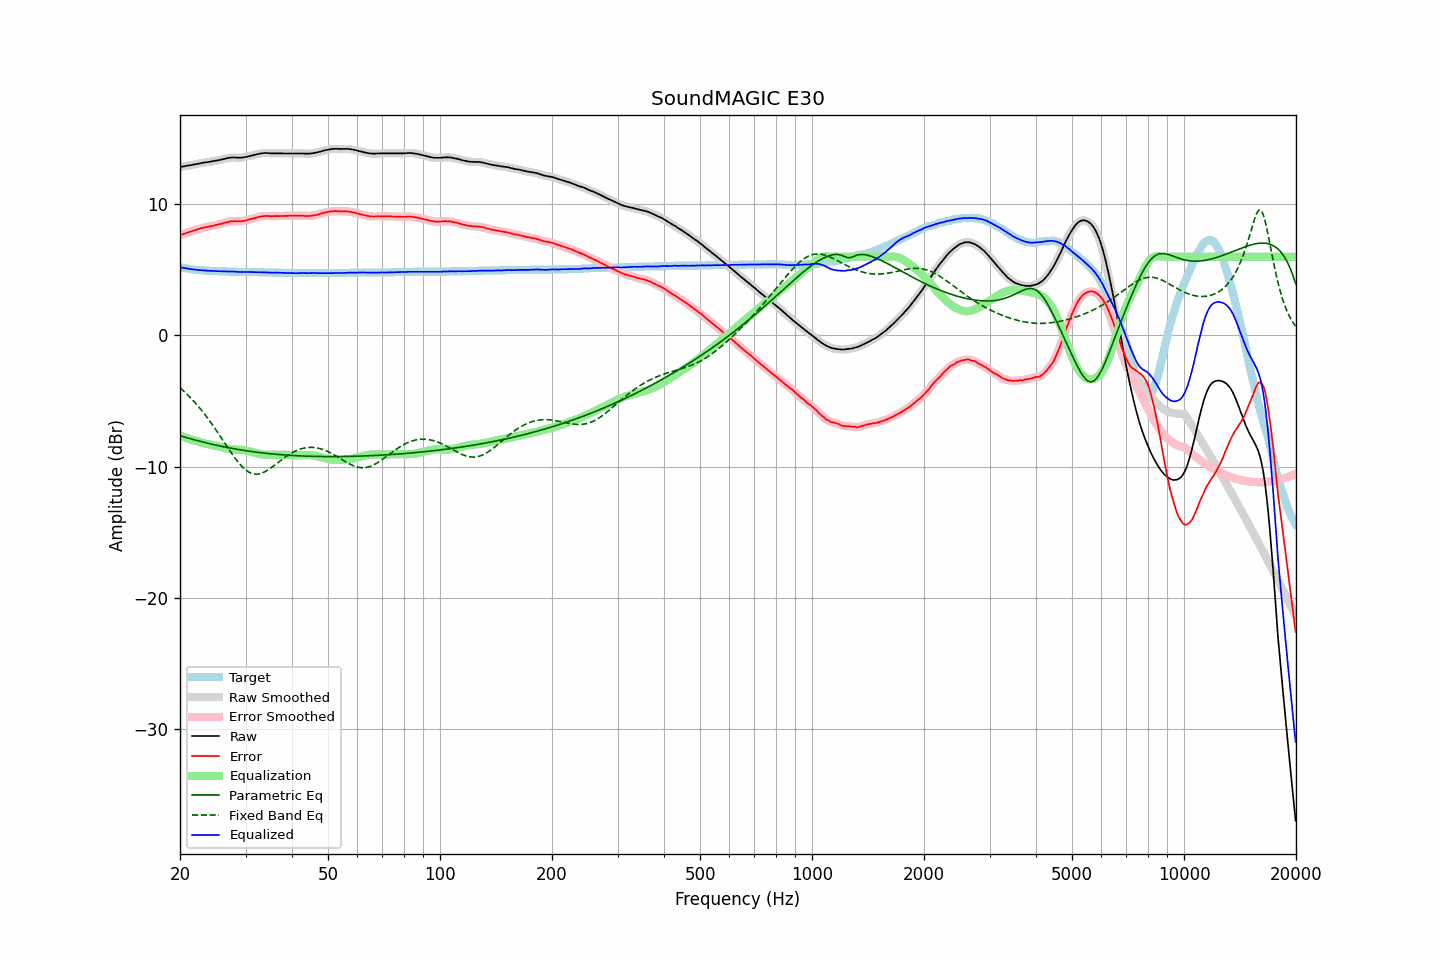

The file beside this chart, header and first rows:
frequency, raw, error, smoothed, error_smoothed, equalization, parametric_eq, fixed_band_eq, equalized_raw, equalized_smoothed, target
20.00, 12.84, 7.64, 12.84, 7.64, -7.64, -7.65, -4.00, 5.20, 5.20, 5.20
20.20, 12.86, 7.69, 12.87, 7.69, -7.69, -7.68, -4.11, 5.18, 5.18, 5.17
20.40, 12.88, 7.73, 12.89, 7.73, -7.73, -7.72, -4.22, 5.15, 5.16, 5.15
20.61, 12.91, 7.78, 12.91, 7.78, -7.78, -7.76, -4.33, 5.14, 5.14, 5.14
20.81, 12.93, 7.82, 12.93, 7.82, -7.82, -7.79, -4.45, 5.12, 5.11, 5.11
21.02, 12.95, 7.86, 12.95, 7.86, -7.86, -7.83, -4.57, 5.09, 5.09, 5.09
21.23, 12.97, 7.90, 12.97, 7.90, -7.90, -7.86, -4.69, 5.07, 5.07, 5.07
21.44, 12.99, 7.94, 13.00, 7.94, -7.94, -7.90, -4.82, 5.05, 5.06, 5.05
21.66, 13.02, 7.99, 13.02, 7.98, -7.98, -7.93, -4.95, 5.04, 5.04, 5.04
21.87, 13.04, 8.02, 13.04, 8.02, -8.02, -7.97, -5.08, 5.02, 5.02, 5.02
22.09, 13.06, 8.06, 13.06, 8.06, -8.06, -8.00, -5.22, 5.01, 5.01, 5.00
22.31, 13.08, 8.09, 13.09, 8.09, -8.10, -8.03, -5.36, 4.99, 4.99, 4.99
22.54, 13.11, 8.13, 13.11, 8.13, -8.13, -8.06, -5.50, 4.98, 4.98, 4.99
22.76, 13.14, 8.17, 13.14, 8.17, -8.16, -8.10, -5.65, 4.98, 4.98, 4.97
22.99, 13.16, 8.20, 13.17, 8.20, -8.20, -8.13, -5.80, 4.97, 4.97, 4.96
23.22, 13.18, 8.23, 13.18, 8.23, -8.23, -8.16, -5.96, 4.96, 4.96, 4.95
23.45, 13.20, 8.26, 13.20, 8.26, -8.25, -8.19, -6.12, 4.95, 4.95, 4.94
23.69, 13.21, 8.28, 13.22, 8.28, -8.28, -8.22, -6.28, 4.94, 4.94, 4.94
23.92, 13.23, 8.30, 13.23, 8.30, -8.30, -8.25, -6.44, 4.93, 4.93, 4.93
24.16, 13.25, 8.33, 13.25, 8.33, -8.33, -8.28, -6.61, 4.93, 4.93, 4.92
24.40, 13.27, 8.35, 13.27, 8.35, -8.35, -8.30, -6.79, 4.92, 4.92, 4.92
24.65, 13.29, 8.38, 13.29, 8.38, -8.38, -8.33, -6.96, 4.92, 4.91, 4.92
24.89, 13.31, 8.40, 13.31, 8.40, -8.41, -8.36, -7.14, 4.91, 4.91, 4.91
25.14, 13.33, 8.43, 13.34, 8.43, -8.44, -8.39, -7.32, 4.90, 4.90, 4.90
25.39, 13.36, 8.47, 13.36, 8.47, -8.47, -8.41, -7.50, 4.90, 4.90, 4.89
25.65, 13.39, 8.50, 13.39, 8.50, -8.50, -8.44, -7.69, 4.89, 4.89, 4.89
25.91, 13.42, 8.54, 13.42, 8.54, -8.54, -8.47, -7.87, 4.89, 4.89, 4.89
26.16, 13.45, 8.57, 13.45, 8.57, -8.57, -8.49, -8.06, 4.88, 4.88, 4.88
26.43, 13.48, 8.60, 13.48, 8.60, -8.60, -8.52, -8.24, 4.88, 4.88, 4.88
26.69, 13.51, 8.64, 13.51, 8.63, -8.63, -8.54, -8.43, 4.88, 4.88, 4.87
26.96, 13.53, 8.66, 13.54, 8.66, -8.66, -8.56, -8.61, 4.87, 4.88, 4.87
27.23, 13.55, 8.69, 13.56, 8.69, -8.68, -8.59, -8.80, 4.87, 4.88, 4.87
27.50, 13.57, 8.71, 13.57, 8.70, -8.69, -8.61, -8.98, 4.88, 4.88, 4.86
27.77, 13.57, 8.71, 13.58, 8.71, -8.70, -8.63, -9.15, 4.87, 4.87, 4.86
28.05, 13.57, 8.72, 13.57, 8.71, -8.71, -8.65, -9.32, 4.87, 4.87, 4.85
28.33, 13.56, 8.71, 13.56, 8.71, -8.71, -8.68, -9.49, 4.85, 4.85, 4.85
28.62, 13.55, 8.70, 13.56, 8.71, -8.71, -8.70, -9.64, 4.84, 4.84, 4.85
28.90, 13.55, 8.71, 13.55, 8.70, -8.72, -8.72, -9.79, 4.84, 4.84, 4.84
29.19, 13.55, 8.71, 13.56, 8.71, -8.72, -8.74, -9.93, 4.83, 4.84, 4.84
29.48, 13.57, 8.73, 13.57, 8.73, -8.73, -8.76, -10.06, 4.84, 4.84, 4.84
29.78, 13.59, 8.75, 13.59, 8.75, -8.75, -8.78, -10.17, 4.84, 4.84, 4.84
30.08, 13.61, 8.77, 13.62, 8.77, -8.78, -8.79, -10.28, 4.84, 4.84, 4.84
30.38, 13.64, 8.81, 13.64, 8.80, -8.80, -8.81, -10.37, 4.84, 4.84, 4.84
30.68, 13.67, 8.84, 13.67, 8.84, -8.83, -8.83, -10.44, 4.84, 4.84, 4.83
30.99, 13.70, 8.87, 13.70, 8.87, -8.87, -8.85, -10.50, 4.84, 4.84, 4.83
31.30, 13.73, 8.90, 13.73, 8.90, -8.90, -8.87, -10.54, 4.83, 4.83, 4.83
31.61, 13.76, 8.94, 13.76, 8.93, -8.94, -8.88, -10.57, 4.83, 4.83, 4.82
31.93, 13.79, 8.97, 13.79, 8.97, -8.97, -8.90, -10.58, 4.82, 4.82, 4.82
32.24, 13.82, 9.00, 13.82, 9.00, -9.00, -8.91, -10.58, 4.82, 4.82, 4.82
32.57, 13.85, 9.04, 13.85, 9.03, -9.03, -8.93, -10.57, 4.82, 4.82, 4.82
32.89, 13.87, 9.06, 13.88, 9.06, -9.06, -8.94, -10.54, 4.82, 4.82, 4.81
33.22, 13.89, 9.08, 13.89, 9.08, -9.08, -8.96, -10.50, 4.82, 4.82, 4.81
33.55, 13.90, 9.10, 13.91, 9.10, -9.09, -8.97, -10.45, 4.81, 4.82, 4.80
33.89, 13.91, 9.11, 13.91, 9.11, -9.10, -8.99, -10.39, 4.81, 4.81, 4.80
34.23, 13.91, 9.11, 13.91, 9.11, -9.10, -9.00, -10.32, 4.81, 4.81, 4.80
34.57, 13.90, 9.11, 13.90, 9.11, -9.11, -9.01, -10.24, 4.80, 4.80, 4.79
34.92, 13.89, 9.10, 13.89, 9.10, -9.11, -9.02, -10.16, 4.79, 4.79, 4.79
35.27, 13.88, 9.09, 13.89, 9.10, -9.10, -9.04, -10.07, 4.78, 4.78, 4.79
35.62, 13.88, 9.10, 13.88, 9.10, -9.10, -9.05, -9.98, 4.78, 4.78, 4.79
35.97, 13.88, 9.10, 13.88, 9.10, -9.10, -9.06, -9.89, 4.79, 4.78, 4.78
... 635 more rows
